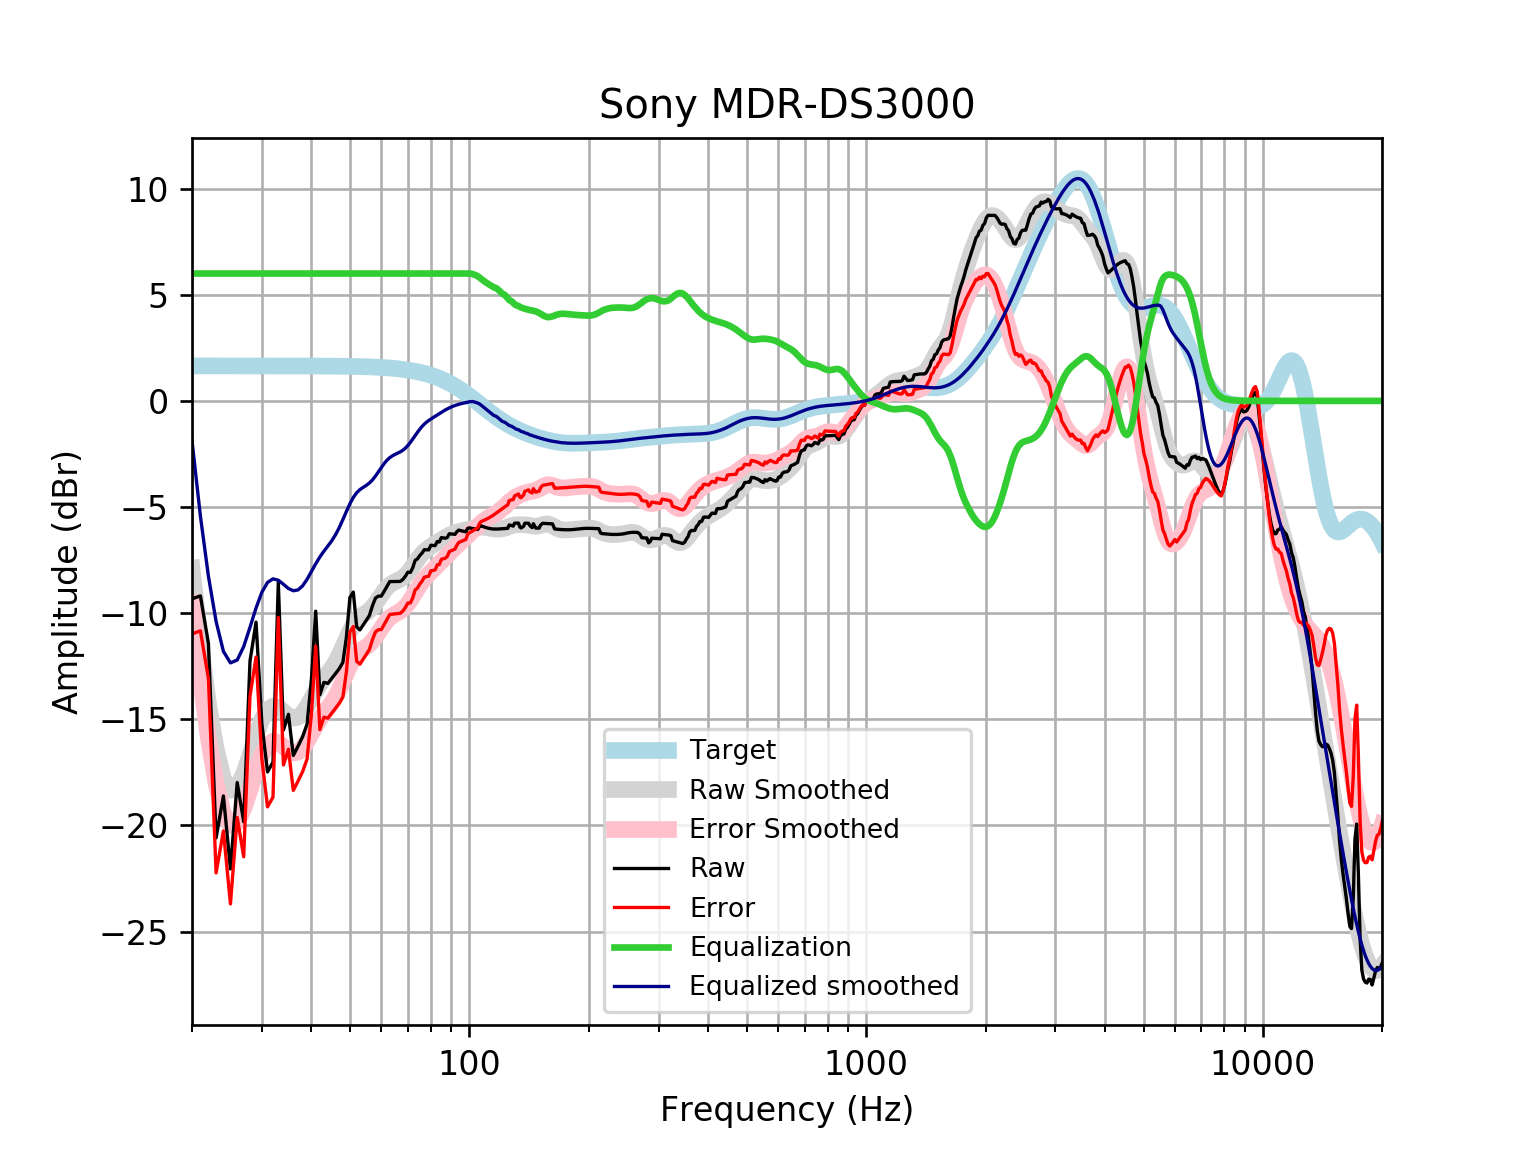

Source data for this figure (header and first rows):
frequency, raw, error, smoothed, error_smoothed, equalization, equalized_raw, equalized_smoothed, target
20, -9.328, -10.98, -7.881, -9.529, 6, -3.328, -1.881, 1.648
21, -9.187, -10.83, -11.43, -13.08, 6.0, -3.187, -5.428, 1.648
22, -11.43, -13.08, -14.26, -15.91, 6.0, -5.428, -8.264, 1.648
23, -20.59, -22.24, -16.39, -18.04, 6, -14.59, -10.39, 1.648
24, -18.61, -20.26, -17.8, -19.45, 6, -12.61, -11.8, 1.648
25, -22.05, -23.7, -18.34, -19.99, 6, -16.05, -12.34, 1.648
26, -17.98, -19.63, -18.21, -19.86, 6.0, -11.98, -12.21, 1.648
27, -19.83, -21.48, -17.57, -19.22, 6.0, -13.83, -11.57, 1.648
28, -12.27, -13.91, -16.67, -18.32, 6.0, -6.265, -10.67, 1.647
29, -10.42, -12.07, -15.76, -17.41, 6, -4.425, -9.758, 1.647
30, -15.22, -16.87, -15.02, -16.66, 6.0, -9.223, -9.017, 1.647
31, -17.48, -19.13, -14.55, -16.2, 6, -11.48, -8.553, 1.647
32, -17.02, -18.67, -14.38, -16.03, 6, -11.02, -8.385, 1.647
33, -8.554, -10.2, -14.45, -16.1, 6.0, -2.554, -8.449, 1.647
34, -15.51, -17.15, -14.64, -16.29, 6, -9.509, -8.64, 1.646
35, -14.77, -16.41, -14.84, -16.48, 6, -8.768, -8.839, 1.646
36, -16.71, -18.35, -14.95, -16.59, 6, -10.71, -8.946, 1.645
37, -16.27, -17.92, -14.91, -16.55, 6.0, -10.27, -8.906, 1.645
38, -15.82, -17.47, -14.71, -16.36, 6, -9.823, -8.714, 1.644
39, -15.23, -16.87, -14.41, -16.05, 6.0, -9.23, -8.406, 1.644
40, -13.09, -14.74, -14.04, -15.68, 6, -7.094, -8.04, 1.643
41, -9.909, -11.55, -13.68, -15.32, 6, -3.909, -7.676, 1.642
42, -13.85, -15.49, -13.35, -14.99, 6, -7.847, -7.353, 1.641
43, -13.26, -14.9, -13.08, -14.72, 6.0, -7.262, -7.081, 1.64
44, -13.31, -14.95, -12.84, -14.48, 6.0, -7.311, -6.838, 1.639
45, -13.08, -14.72, -12.59, -14.23, 6, -7.078, -6.591, 1.637
46, -12.85, -14.48, -12.31, -13.94, 6.0, -6.847, -6.307, 1.635
47, -12.62, -14.25, -11.97, -13.6, 6.0, -6.616, -5.971, 1.633
48, -12.32, -13.95, -11.59, -13.23, 6.0, -6.32, -5.594, 1.631
49, -11.13, -12.76, -11.21, -12.83, 6, -5.127, -5.205, 1.629
50, -9.264, -10.89, -10.85, -12.47, 6, -3.264, -4.846, 1.626
51, -9.008, -10.63, -10.55, -12.17, 6, -3.008, -4.549, 1.623
52, -10.65, -12.27, -10.33, -11.95, 6, -4.647, -4.329, 1.62
53, -10.79, -12.4, -10.18, -11.8, 6, -4.789, -4.179, 1.616
54, -10.56, -12.17, -10.07, -11.69, 6.0, -4.563, -4.074, 1.612
55, -10.34, -11.94, -9.98, -11.59, 6.0, -4.336, -3.98, 1.607
56, -10.11, -11.71, -9.868, -11.47, 6, -4.108, -3.868, 1.602
57, -9.648, -11.24, -9.722, -11.32, 6, -3.648, -3.722, 1.596
58, -9.292, -10.88, -9.542, -11.13, 6.0, -3.292, -3.542, 1.59
59, -9.198, -10.78, -9.34, -10.92, 6, -3.198, -3.34, 1.583
60, -9.198, -10.77, -9.137, -10.71, 6, -3.198, -3.137, 1.576
61, -8.971, -10.54, -8.95, -10.52, 6, -2.971, -2.95, 1.568
62, -8.743, -10.3, -8.795, -10.35, 6.0, -2.743, -2.795, 1.559
63, -8.514, -10.06, -8.675, -10.22, 6.0, -2.514, -2.675, 1.549
64, -8.511, -10.05, -8.587, -10.13, 6, -2.511, -2.587, 1.538
65, -8.508, -10.04, -8.52, -10.05, 6, -2.508, -2.52, 1.527
66, -8.506, -10.02, -8.463, -9.977, 6, -2.506, -2.463, 1.514
67, -8.506, -10.01, -8.4, -9.901, 6, -2.506, -2.4, 1.501
68, -8.411, -9.897, -8.323, -9.809, 6, -2.411, -2.323, 1.486
69, -8.261, -9.732, -8.223, -9.694, 6, -2.261, -2.223, 1.471
70, -8.07, -9.524, -8.101, -9.554, 6.0, -2.07, -2.101, 1.454
71, -8.083, -9.519, -7.957, -9.393, 6.0, -2.083, -1.957, 1.436
72, -7.864, -9.28, -7.8, -9.216, 6, -1.864, -1.8, 1.416
73, -7.516, -8.911, -7.638, -9.033, 6.0, -1.516, -1.638, 1.395
74, -7.444, -8.817, -7.48, -8.853, 6, -1.444, -1.48, 1.373
75, -7.285, -8.634, -7.334, -8.683, 6, -1.285, -1.334, 1.349
76, -7.171, -8.495, -7.205, -8.529, 6, -1.171, -1.205, 1.324
77, -7.01, -8.308, -7.095, -8.392, 6, -1.01, -1.095, 1.297
78, -7.014, -8.283, -7.002, -8.271, 6, -1.014, -1.002, 1.269
79, -7.019, -8.257, -6.923, -8.162, 6, -1.019, -0.9234, 1.239
... 553 more rows
